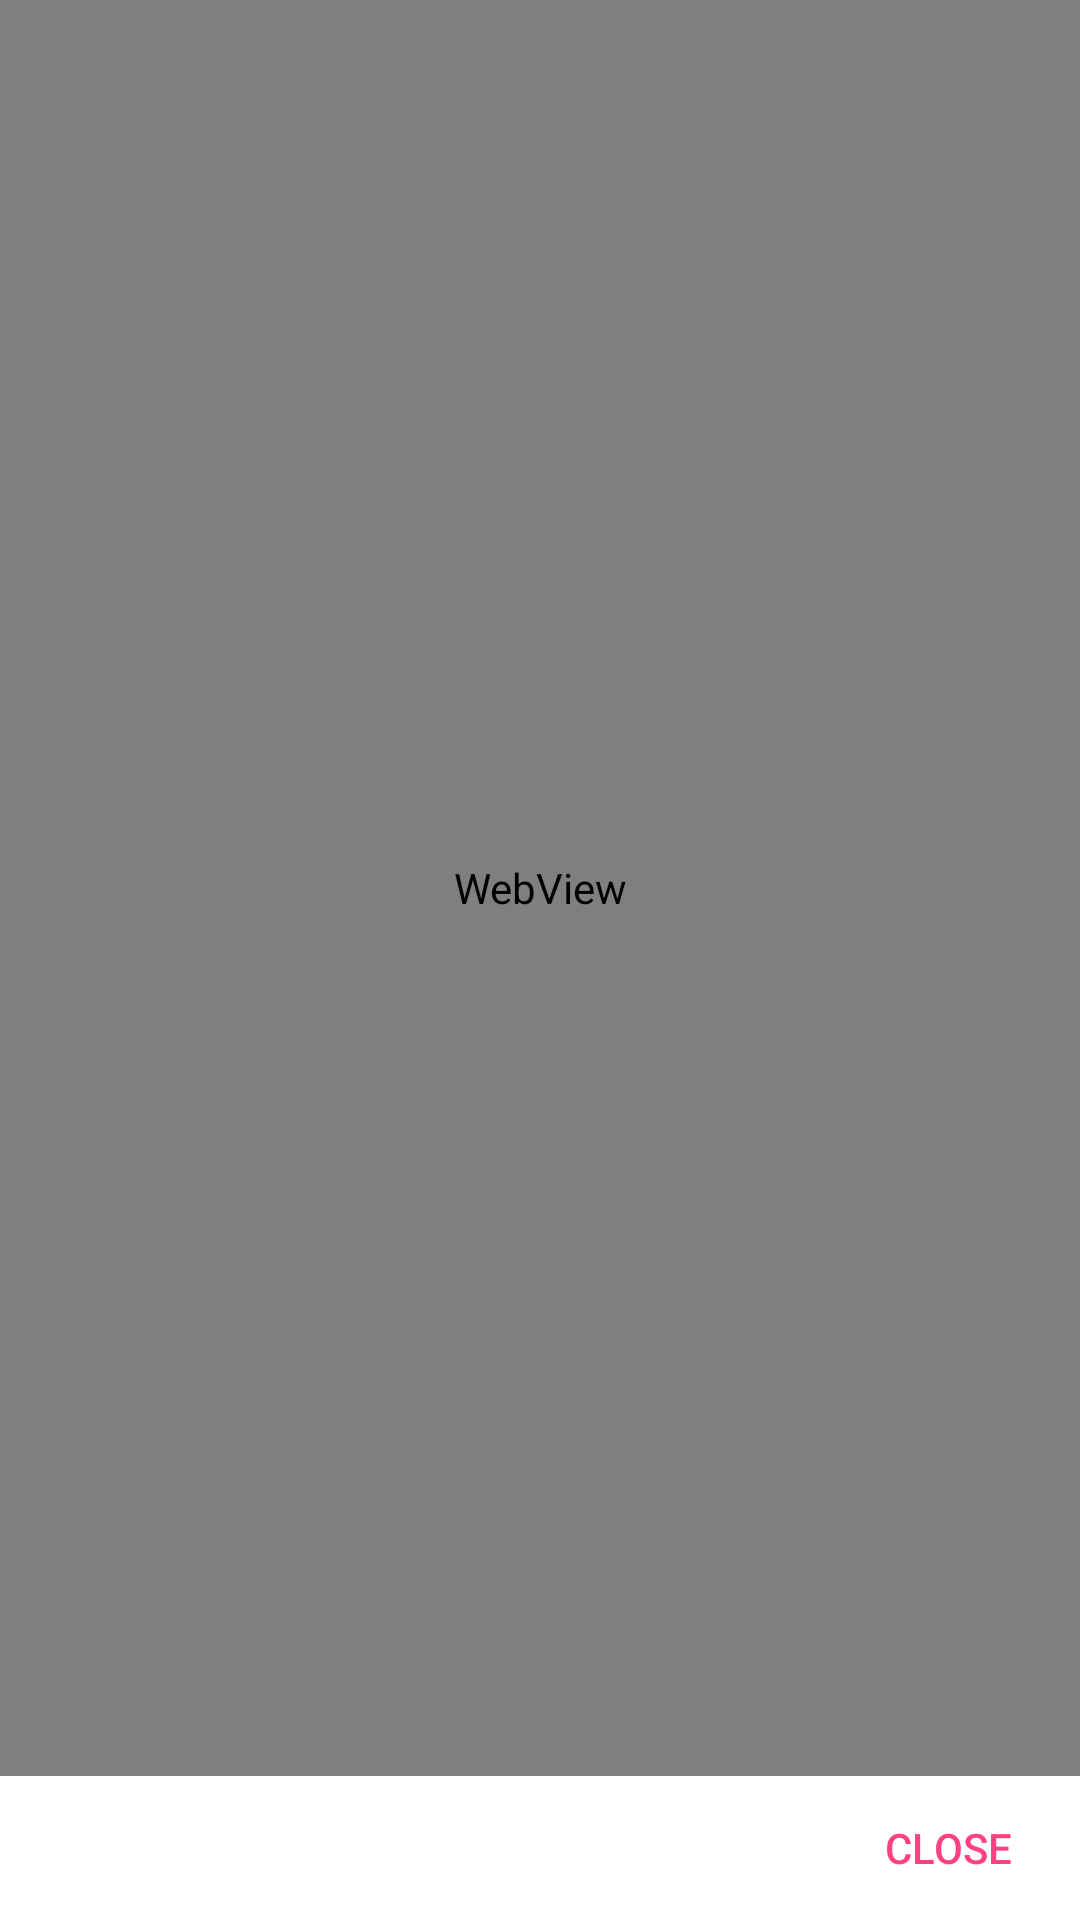

The Android layout XML behind this screen, and the referenced resources:
<!-- AndroidManifest.xml: application theme AppTheme -->
<!-- res/layout/dialog_source_licenses.xml -->
<?xml version="1.0" encoding="utf-8"?>
<LinearLayout xmlns:android="http://schemas.android.com/apk/res/android"
    android:layout_width="match_parent"
    android:layout_height="match_parent"
    android:background="@color/white"
    android:orientation="vertical">

    <WebView
        android:id="@+id/web_source_licenses"
        android:layout_width="match_parent"
        android:layout_height="0dp"
        android:layout_margin="@dimen/text_margin_small"
        android:layout_weight="1" />

    <Button
        android:id="@+id/btn_source_licenses_close"
        style="@style/Widget.AppCompat.Button.Borderless"
        android:layout_width="wrap_content"
        android:layout_height="wrap_content"
        android:layout_gravity="end"
        android:layout_marginBottom="@dimen/text_margin_very_small"
        android:layout_marginEnd="@dimen/text_margin_very_small"
        android:text="Close"
        android:textColor="@color/colorAccent" />

</LinearLayout>
<!-- resources referenced by this layout -->
<resources>
  <color name="colorAccent">#FF4081</color>
  <color name="white">#ffffff</color>
  <style name="AppTheme" parent="Theme.AppCompat.Light.NoActionBar">
          
          <item name="colorPrimary">@color/colorPrimary</item>
          <item name="colorPrimaryDark">@color/colorPrimaryDark</item>
          <item name="colorAccent">@color/colorAccent</item>
      </style>
  <color name="colorPrimary">#3F51B5</color>
  <color name="colorPrimaryDark">#000000</color>
</resources>
